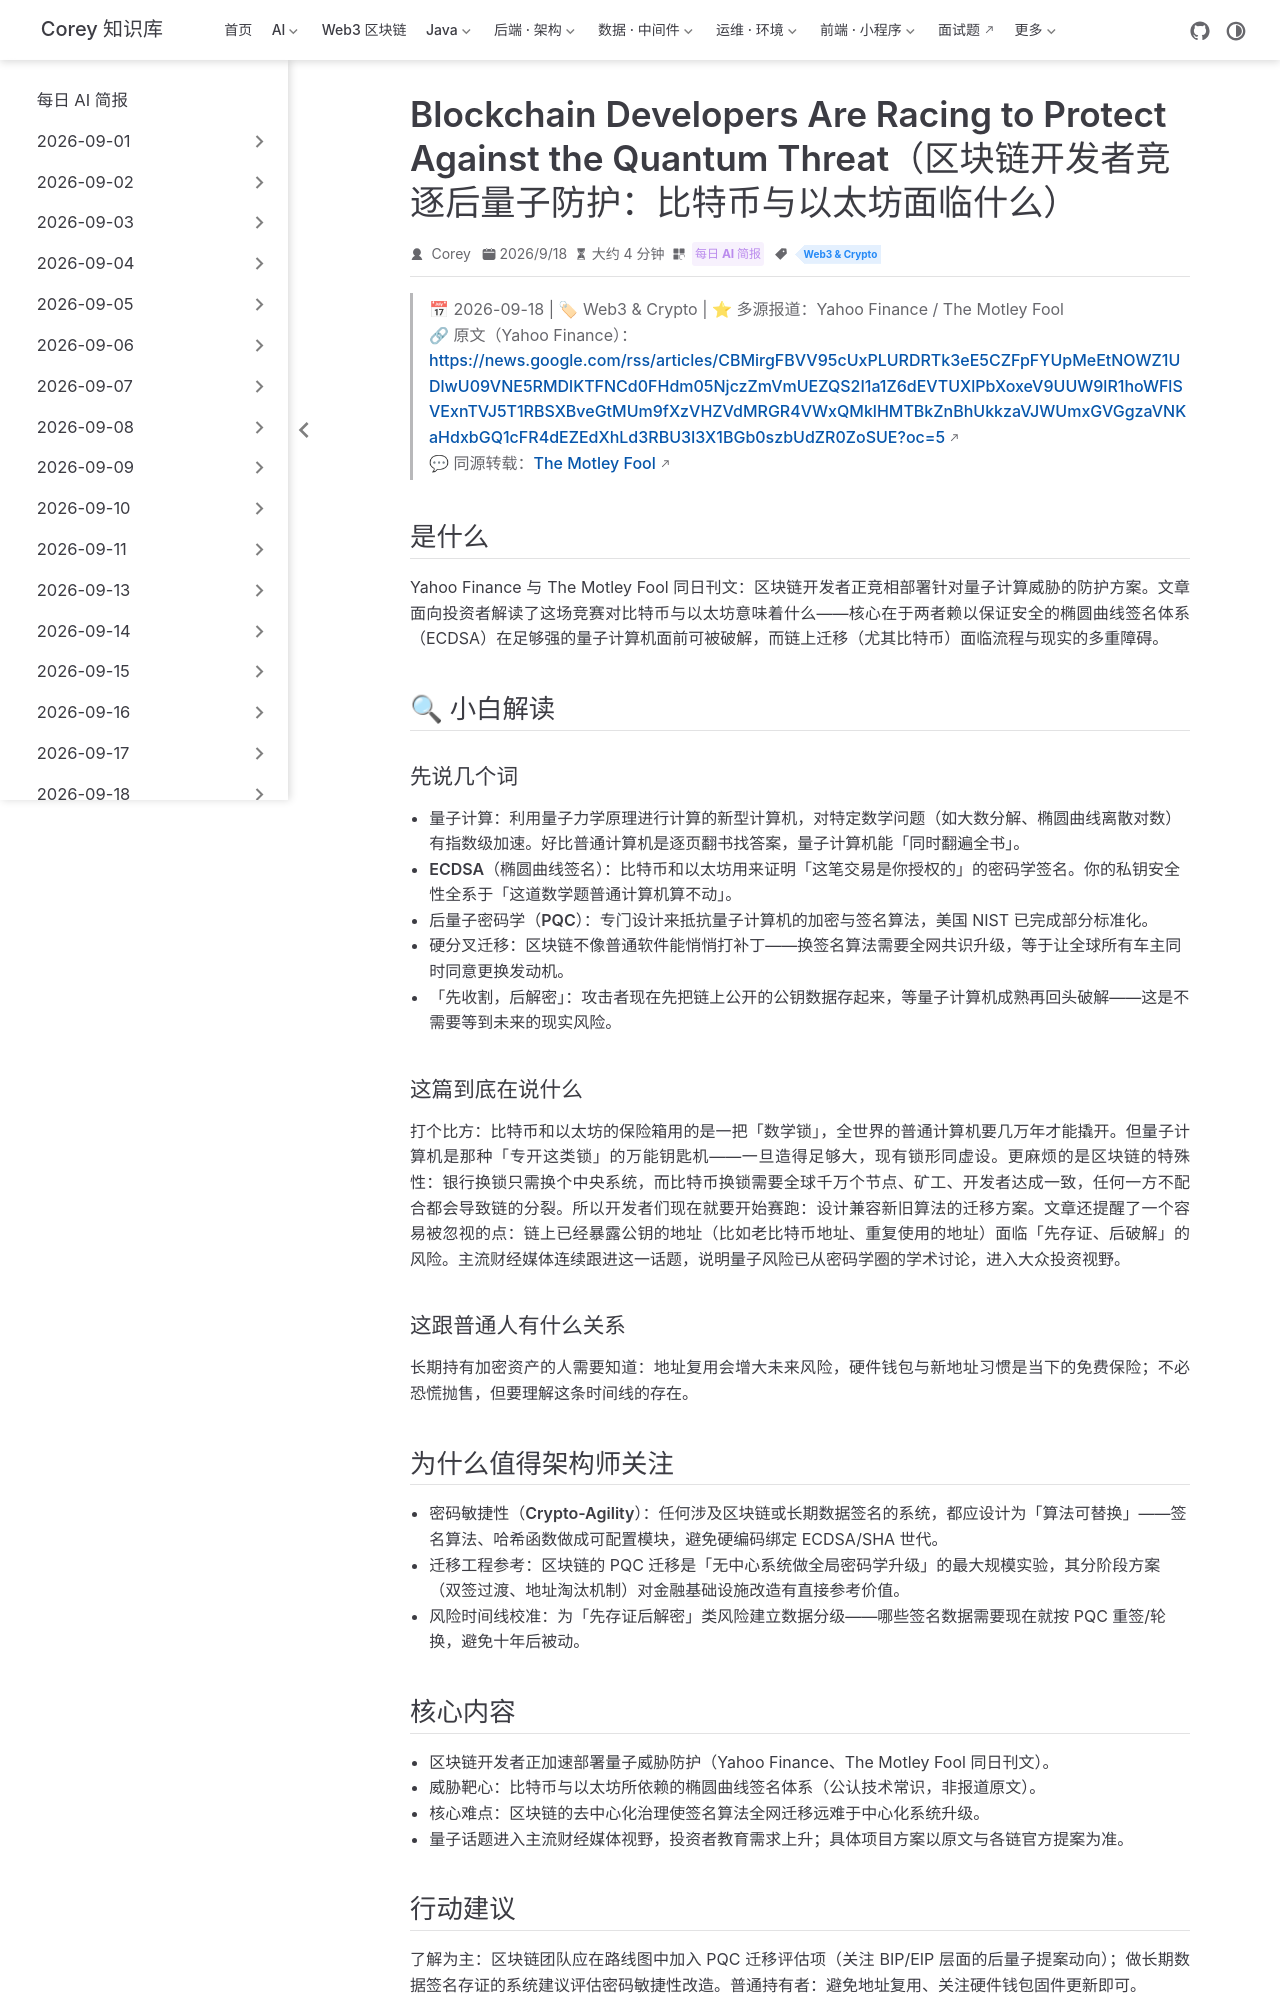

repository: code-corey/code-corey.github.io · page: News/2026-09-19/14-post-quantum-blockchain.html · generator: jekyll

---
title: "Blockchain Developers Are Racing to Protect Against the Quantum Threat（区块链开发者竞逐后量子防护：比特币与以太坊面临什么）"
shortTitle: "区块链后量子竞赛"
sidebarGroup: "2026-09-19"
order: 14
date: 2026-09-18
category:
  - "每日 AI 简报"
tag:
  - "Web3 & Crypto"
description: "Yahoo Finance 与 The Motley Fool 报道：随着量子计算进展提速，区块链开发者正竞相部署后量子防护方案；文章解读量子威胁对比特币、以太坊的具体含义与迁移难点。"
---

# Blockchain Developers Are Racing to Protect Against the Quantum Threat（区块链开发者竞逐后量子防护：比特币与以太坊面临什么）

> 📅 2026-09-18 | 🏷 Web3 & Crypto | ⭐ 多源报道：Yahoo Finance / The Motley Fool
> 🔗 原文（Yahoo Finance）：https://news.google.com/rss/articles/CBMirgFBVV95cUxPLURDRTk3eE5CZFpFYUpMeEtNOWZ1UDlwU09VNE5RMDlKTFNCd0FHdm05NjczZmVmUEZQS2I1a1Z6dEVTUXlPbXoxeV9UUW9lR1hoWFlSVExnTVJ5T1RBSXBveGtMUm9fXzVHZVdMRGR4VWxQMklHMTBkZnBhUkkzaVJWUmxGVGgzaVNKaHdxbGQ1cFR4dEZEdXhLd3RBU3I3X1BGb0szbUdZR0ZoSUE?oc=5
> 💬 同源转载：[The Motley Fool](https://news.google.com/rss/articles/CBMihwFBVV95cUxNbkwxX1QwbkxGYXMwWThmSEoyT051a3NNVTZUSG5OWnlTSEtnMkVicHBzZmpvR2tsanpqQzZ3SGNidWZrVnRkeFlLWmp1MDRNVDR2VDNYeEZaWUV2MlhydTVmSUwtMDhWc2djbXo3ZlRQYjV4UEo4aW5McVJtOGVoT2xNV0pOTmc?oc=5)

## 是什么

Yahoo Finance 与 The Motley Fool 同日刊文：区块链开发者正竞相部署针对量子计算威胁的防护方案。文章面向投资者解读了这场竞赛对比特币与以太坊意味着什么——核心在于两者赖以保证安全的椭圆曲线签名体系（ECDSA）在足够强的量子计算机面前可被破解，而链上迁移（尤其比特币）面临流程与现实的多重障碍。

## 🔍 小白解读

### 先说几个词

- **量子计算**：利用量子力学原理进行计算的新型计算机，对特定数学问题（如大数分解、椭圆曲线离散对数）有指数级加速。好比普通计算机是逐页翻书找答案，量子计算机能「同时翻遍全书」。
- **ECDSA（椭圆曲线签名）**：比特币和以太坊用来证明「这笔交易是你授权的」的密码学签名。你的私钥安全性全系于「这道数学题普通计算机算不动」。
- **后量子密码学（PQC）**：专门设计来抵抗量子计算机的加密与签名算法，美国 NIST 已完成部分标准化。
- **硬分叉迁移**：区块链不像普通软件能悄悄打补丁——换签名算法需要全网共识升级，等于让全球所有车主同时同意更换发动机。
- **「先收割，后解密」**：攻击者现在先把链上公开的公钥数据存起来，等量子计算机成熟再回头破解——这是不需要等到未来的现实风险。

### 这篇到底在说什么

打个比方：比特币和以太坊的保险箱用的是一把「数学锁」，全世界的普通计算机要几万年才能撬开。但量子计算机是那种「专开这类锁」的万能钥匙机——一旦造得足够大，现有锁形同虚设。更麻烦的是区块链的特殊性：银行换锁只需换个中央系统，而比特币换锁需要全球千万个节点、矿工、开发者达成一致，任何一方不配合都会导致链的分裂。所以开发者们现在就要开始赛跑：设计兼容新旧算法的迁移方案。文章还提醒了一个容易被忽视的点：链上已经暴露公钥的地址（比如老比特币地址、重复使用的地址）面临「先存证、后破解」的风险。主流财经媒体连续跟进这一话题，说明量子风险已从密码学圈的学术讨论，进入大众投资视野。

### 这跟普通人有什么关系

长期持有加密资产的人需要知道：地址复用会增大未来风险，硬件钱包与新地址习惯是当下的免费保险；不必恐慌抛售，但要理解这条时间线的存在。
